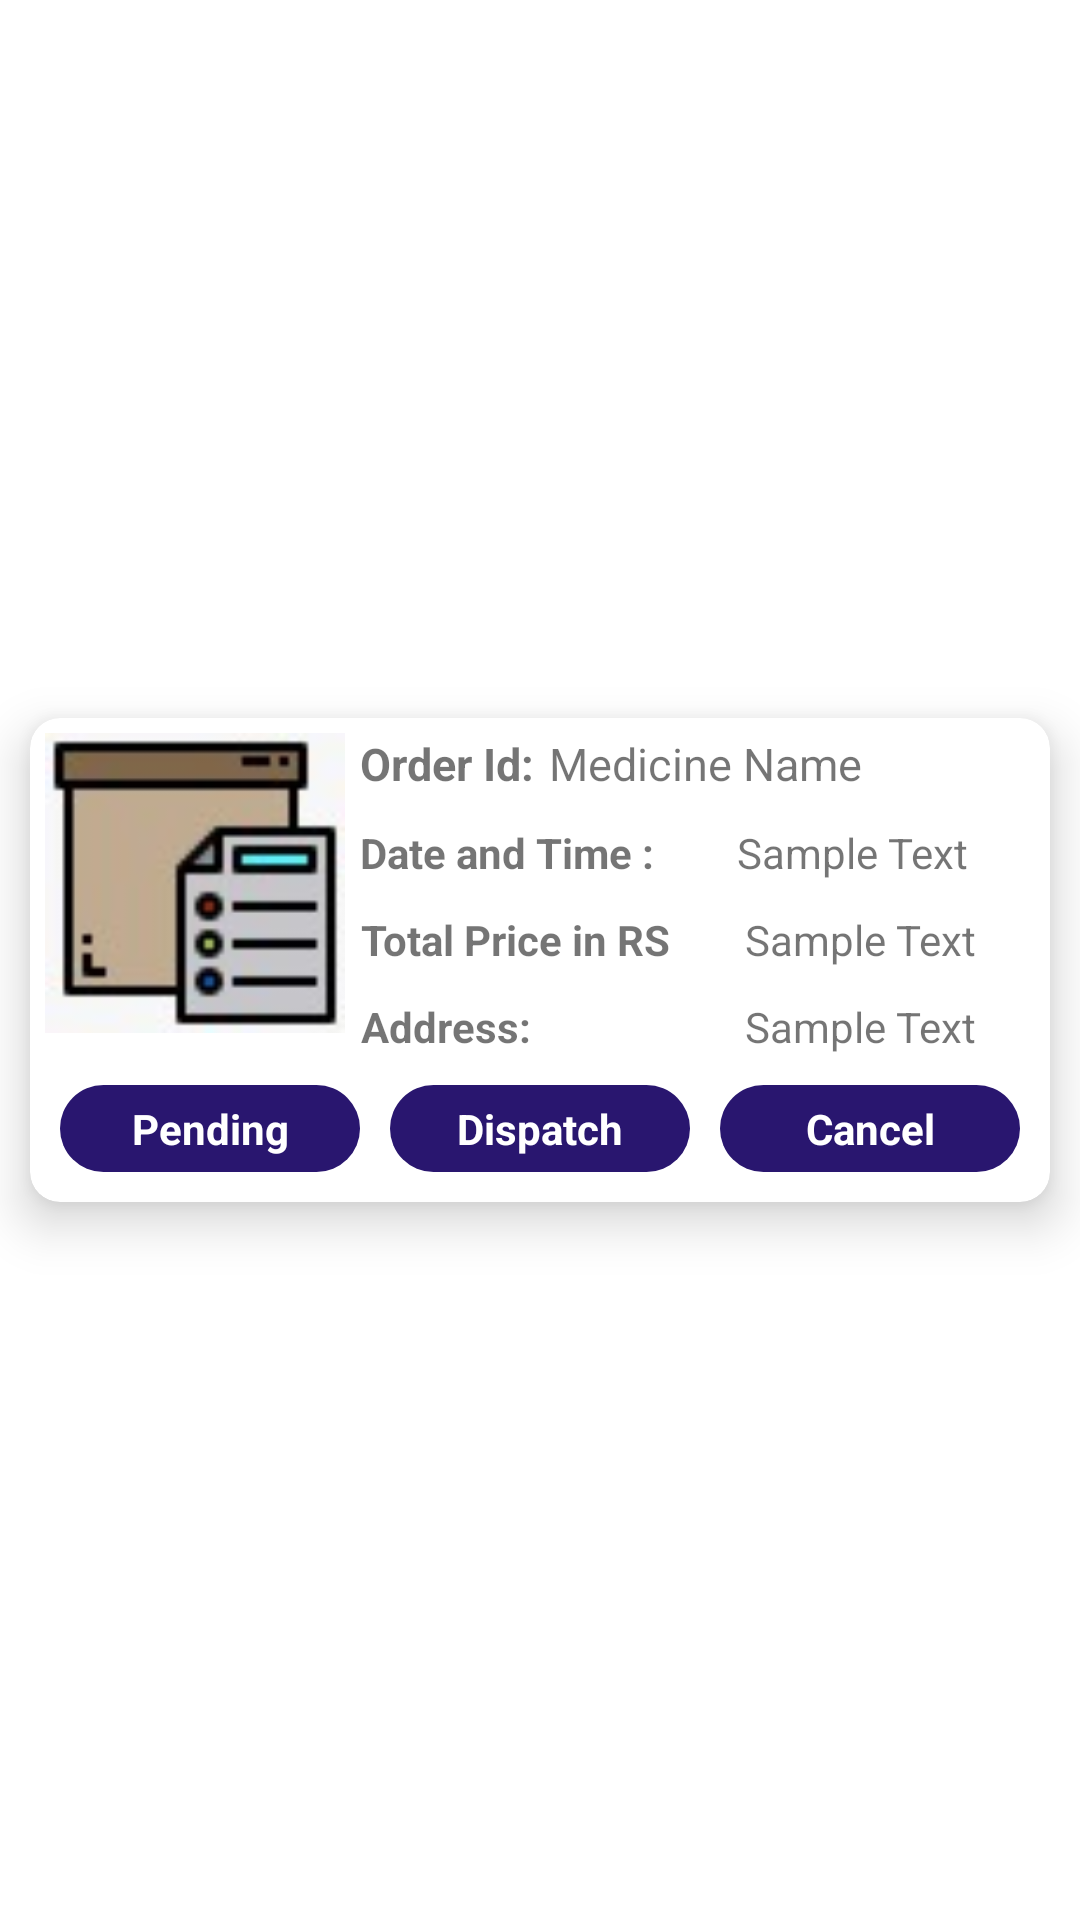

This screen was rendered from an Android layout file. Write that file and the resources it references.
<!-- AndroidManifest.xml: application theme Theme.JPharmaAppFYP -->
<!-- res/layout/sample_proceeding_item.xml -->
<?xml version="1.0" encoding="utf-8"?>
<androidx.constraintlayout.widget.ConstraintLayout xmlns:android="http://schemas.android.com/apk/res/android"
    xmlns:app="http://schemas.android.com/apk/res-auto"
    android:layout_width="match_parent"
    android:layout_height="wrap_content">

    <androidx.cardview.widget.CardView
        android:layout_width="match_parent"
        android:layout_height="wrap_content"
        android:layout_margin="10dp"
        android:elevation="20dp"
        app:cardCornerRadius="10dp"
        app:cardElevation="10dp"
        app:layout_constraintBottom_toBottomOf="parent"
        app:layout_constraintEnd_toEndOf="parent"
        app:layout_constraintStart_toStartOf="parent"
        app:layout_constraintTop_toTopOf="parent">

        <androidx.constraintlayout.widget.ConstraintLayout
            android:layout_width="match_parent"
            android:layout_height="wrap_content"
            android:orientation="vertical">

            <ImageView
                android:id="@+id/imageView"
                android:layout_width="100dp"
                android:layout_height="100dp"
                android:layout_marginStart="5dp"
                android:layout_marginTop="5dp"
                android:scaleType="fitXY"
                android:src="@drawable/box_icon"
                app:layout_constraintStart_toStartOf="parent"
                app:layout_constraintTop_toTopOf="parent" />
            <TextView
                android:id="@+id/order_id_tag"
                android:layout_width="wrap_content"
                android:layout_height="wrap_content"
                android:layout_marginStart="5dp"
                android:layout_marginTop="5dp"
                android:layout_marginEnd="5dp"
                android:text="@string/order_id"
                android:textSize="15sp"
                android:textStyle="bold"
                app:layout_constraintStart_toEndOf="@id/imageView"
                app:layout_constraintTop_toTopOf="parent" />

            <TextView
                android:id="@+id/order_id_tv"
                android:layout_width="0dp"
                android:layout_height="wrap_content"
                android:layout_marginStart="5dp"
                android:layout_marginTop="5dp"
                android:layout_marginEnd="5dp"
                android:text="Medicine Name"
                android:textSize="15sp"
                android:textStyle="normal"
                app:layout_constraintEnd_toEndOf="parent"
                app:layout_constraintStart_toEndOf="@id/order_id_tag"
                app:layout_constraintTop_toTopOf="parent" />

            <TextView
                android:id="@+id/date_tag"
                android:layout_width="wrap_content"
                android:layout_height="wrap_content"
                android:textStyle="bold"
                android:layout_gravity="center"
                android:layout_marginStart="5dp"
                android:layout_marginTop="10dp"
                android:layout_marginEnd="5dp"
                android:layout_marginBottom="3dp"
                android:gravity="center"
                android:text="@string/date_and_time"
                app:layout_constraintStart_toEndOf="@id/imageView"
                app:layout_constraintTop_toBottomOf="@+id/order_id_tv" />

            <TextView
                android:id="@+id/date_tv"
                android:layout_width="0dp"
                android:layout_height="wrap_content"
                android:layout_gravity="center"
                android:layout_marginStart="5dp"
                android:layout_marginTop="10dp"
                android:layout_marginEnd="5dp"
                android:layout_marginBottom="3dp"
                android:gravity="center"
                android:text="Sample Text"
                app:layout_constraintEnd_toEndOf="parent"
                app:layout_constraintStart_toEndOf="@id/date_tag"
                app:layout_constraintTop_toBottomOf="@+id/order_id_tv" />

            <TextView
                android:id="@+id/shop_name_tag"
                android:layout_width="wrap_content"
                android:layout_height="wrap_content"
                android:textStyle="bold"
                android:layout_gravity="center"
                android:layout_marginStart="5dp"
                android:layout_marginTop="10dp"
                android:layout_marginEnd="5dp"
                android:layout_marginBottom="3dp"
                android:gravity="center"
                android:text="@string/total_price"
                app:layout_constraintStart_toEndOf="@id/imageView"
                app:layout_constraintTop_toBottomOf="@+id/date_tv" />

            <TextView
                android:id="@+id/shop_name_tv"
                android:layout_width="0dp"
                android:layout_height="wrap_content"
                android:layout_gravity="center"
                android:layout_marginStart="5dp"
                android:layout_marginTop="10dp"
                android:layout_marginEnd="5dp"
                android:layout_marginBottom="3dp"
                android:gravity="center"
                android:text="Sample Text"
                app:layout_constraintEnd_toEndOf="parent"
                app:layout_constraintStart_toEndOf="@id/shop_name_tag"
                app:layout_constraintTop_toBottomOf="@+id/date_tv" />

            <TextView
                android:id="@+id/shop_address_tag"
                android:layout_width="wrap_content"
                android:layout_height="wrap_content"
                android:textStyle="bold"
                android:layout_gravity="center"
                android:layout_marginStart="5dp"
                android:layout_marginTop="10dp"
                android:layout_marginEnd="5dp"
                android:layout_marginBottom="3dp"
                android:gravity="center"
                android:text="@string/shop_address"
                app:layout_constraintStart_toEndOf="@id/imageView"
                app:layout_constraintTop_toBottomOf="@+id/shop_name_tv" />

            <TextView
                android:id="@+id/shop_address_tv"
                android:layout_width="0dp"
                android:layout_height="wrap_content"
                android:layout_gravity="center"
                android:layout_marginStart="5dp"
                android:layout_marginTop="10dp"
                android:layout_marginEnd="5dp"
                android:layout_marginBottom="3dp"
                android:gravity="center"
                android:text="Sample Text"
                app:layout_constraintEnd_toEndOf="parent"
                app:layout_constraintStart_toEndOf="@id/shop_name_tag"
                app:layout_constraintTop_toBottomOf="@+id/shop_name_tv" />


            <TextView
                android:id="@+id/pending_order_rv"
                android:layout_width="100dp"
                android:layout_height="wrap_content"
                android:layout_margin="10dp"
                android:layout_weight="1"
                android:background="@drawable/icons_bg"
                android:gravity="center"
                android:padding="5dp"
                android:text="@string/pending"
                android:textColor="@color/white"
                android:textStyle="bold"
                app:layout_constraintBottom_toBottomOf="@id/dispatch_tv"
                app:layout_constraintStart_toStartOf="parent"
                app:layout_constraintTop_toTopOf="@id/dispatch_tv" />

            <TextView
                android:id="@+id/dispatch_tv"
                android:layout_width="100dp"
                android:layout_height="wrap_content"
                android:layout_margin="10dp"
                android:layout_weight="1"
                android:background="@drawable/icons_bg"
                android:gravity="center"
                android:padding="5dp"
                android:text="@string/dispatch"
                android:textColor="@color/white"
                android:textStyle="bold"
                app:layout_constraintBottom_toBottomOf="parent"
                app:layout_constraintEnd_toStartOf="@+id/cancel_tv"
                app:layout_constraintStart_toEndOf="@id/pending_order_rv"
                app:layout_constraintTop_toBottomOf="@id/shop_address_tv" />

            <TextView
                android:id="@+id/cancel_tv"
                android:layout_width="100dp"
                android:layout_height="wrap_content"
                android:layout_margin="10dp"
                android:layout_weight="1"
                android:background="@drawable/icons_bg"
                android:gravity="center"
                android:padding="5dp"
                android:text="@string/cancel"
                android:textColor="@color/white"
                android:textStyle="bold"
                app:layout_constraintBottom_toBottomOf="@+id/dispatch_tv"
                app:layout_constraintEnd_toEndOf="parent"
                app:layout_constraintTop_toTopOf="@id/dispatch_tv" />


        </androidx.constraintlayout.widget.ConstraintLayout>
    </androidx.cardview.widget.CardView>

</androidx.constraintlayout.widget.ConstraintLayout>
<!-- resources referenced by this layout -->
<resources>
  <color name="white">#FFFFFFFF</color>
  <!-- drawable box_icon: jpeg bitmap (drawable-v24, 2595 bytes) -->
  <!-- drawable icons_bg (drawable) -->
  <?xml version="1.0" encoding="utf-8"?>
  <shape xmlns:android="http://schemas.android.com/apk/res/android">
  
      <solid android:color="@color/colorSecondary" />
      <corners android:radius="30dp" />
  
  </shape>
  <string name="cancel">Cancel</string>
  <string name="date_and_time">Date and Time :</string>
  <string name="dispatch">Dispatch</string>
  <string name="order_id">Order Id:</string>
  <string name="pending">Pending</string>
  <string name="shop_address">Address:</string>
  <string name="total_price">Total Price in RS</string>
  <style name="Theme.JPharmaAppFYP" parent="Theme.MaterialComponents.DayNight.DarkActionBar">
          
          <item name="colorPrimary">@color/colorSecondary</item>
          <item name="colorPrimaryVariant">@color/colorSecondary</item>
          <item name="colorOnPrimary">@color/white</item>
          
          <item name="colorSecondary">@color/colorSecondary</item>
          <item name="colorSecondaryVariant">@color/colorSecondary</item>
          <item name="colorOnSecondary">@color/black</item>
          
          <item name="android:statusBarColor" tools:targetApi="l">?attr/colorSecondary</item>
          <item name="android:actionMenuTextColor">@color/white</item>
          
      </style>
  <color name="colorSecondary">#29166f</color>
  <color name="black">#FF000000</color>
</resources>
